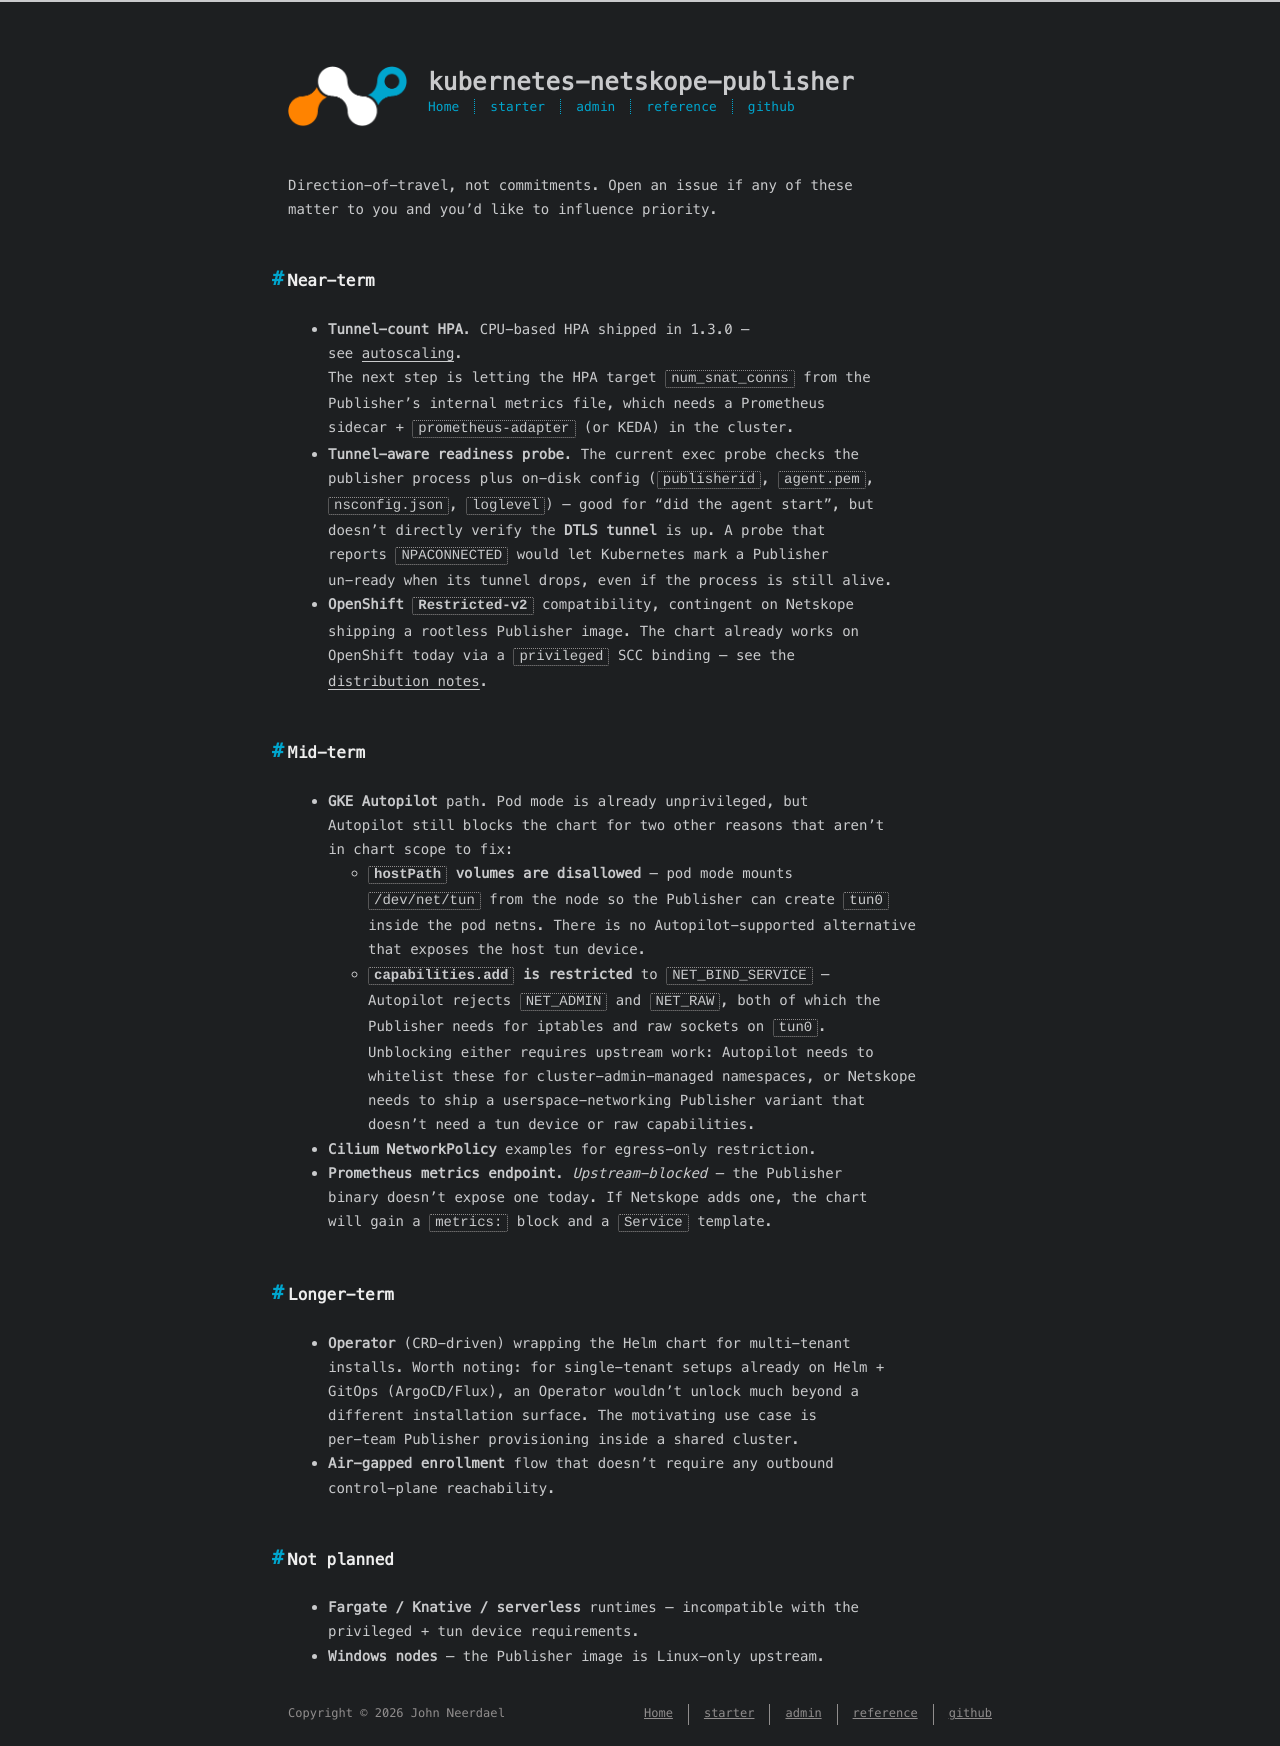

repository: johnneerdael/kubernetes-netskope-publisher · page: reference/roadmap.html · generator: jekyll

---
title: Roadmap
date: 2026-05-18
---

Direction-of-travel, not commitments. Open an issue if any of these
matter to you and you'd like to influence priority.

## Near-term

- **Tunnel-count HPA**. CPU-based HPA shipped in 1.3.0 —
  see [autoscaling](/kubernetes-netskope-publisher/admin/how-to/autoscaling/).
  The next step is letting the HPA target `num_snat_conns` from the
  Publisher's internal metrics file, which needs a Prometheus
  sidecar + `prometheus-adapter` (or KEDA) in the cluster.
- **Tunnel-aware readiness probe**. The current exec probe checks the
  publisher process plus on-disk config (`publisherid`, `agent.pem`,
  `nsconfig.json`, `loglevel`) — good for "did the agent start", but
  doesn't directly verify the **DTLS tunnel** is up. A probe that
  reports `NPACONNECTED` would let Kubernetes mark a Publisher
  un-ready when its tunnel drops, even if the process is still alive.
- **OpenShift `Restricted-v2`** compatibility, contingent on Netskope
  shipping a rootless Publisher image. The chart already works on
  OpenShift today via a `privileged` SCC binding — see the
  [distribution notes](/kubernetes-netskope-publisher/admin/chart/distributions/openshift/).

## Mid-term

- **GKE Autopilot** path. Pod mode is already unprivileged, but
  Autopilot still blocks the chart for two other reasons that aren't
  in chart scope to fix:
  - **`hostPath` volumes are disallowed** — pod mode mounts
    `/dev/net/tun` from the node so the Publisher can create `tun0`
    inside the pod netns. There is no Autopilot-supported alternative
    that exposes the host tun device.
  - **`capabilities.add` is restricted** to `NET_BIND_SERVICE` —
    Autopilot rejects `NET_ADMIN` and `NET_RAW`, both of which the
    Publisher needs for iptables and raw sockets on `tun0`.
  Unblocking either requires upstream work: Autopilot needs to
  whitelist these for cluster-admin-managed namespaces, or Netskope
  needs to ship a userspace-networking Publisher variant that
  doesn't need a tun device or raw capabilities.
- **Cilium NetworkPolicy** examples for egress-only restriction.
- **Prometheus metrics endpoint**. *Upstream-blocked* — the Publisher
  binary doesn't expose one today. If Netskope adds one, the chart
  will gain a `metrics:` block and a `Service` template.

## Longer-term

- **Operator** (CRD-driven) wrapping the Helm chart for multi-tenant
  installs. Worth noting: for single-tenant setups already on Helm +
  GitOps (ArgoCD/Flux), an Operator wouldn't unlock much beyond a
  different installation surface. The motivating use case is
  per-team Publisher provisioning inside a shared cluster.
- **Air-gapped enrollment** flow that doesn't require any outbound
  control-plane reachability.

## Not planned

- **Fargate / Knative / serverless** runtimes — incompatible with the
  privileged + tun device requirements.
- **Windows nodes** — the Publisher image is Linux-only upstream.
